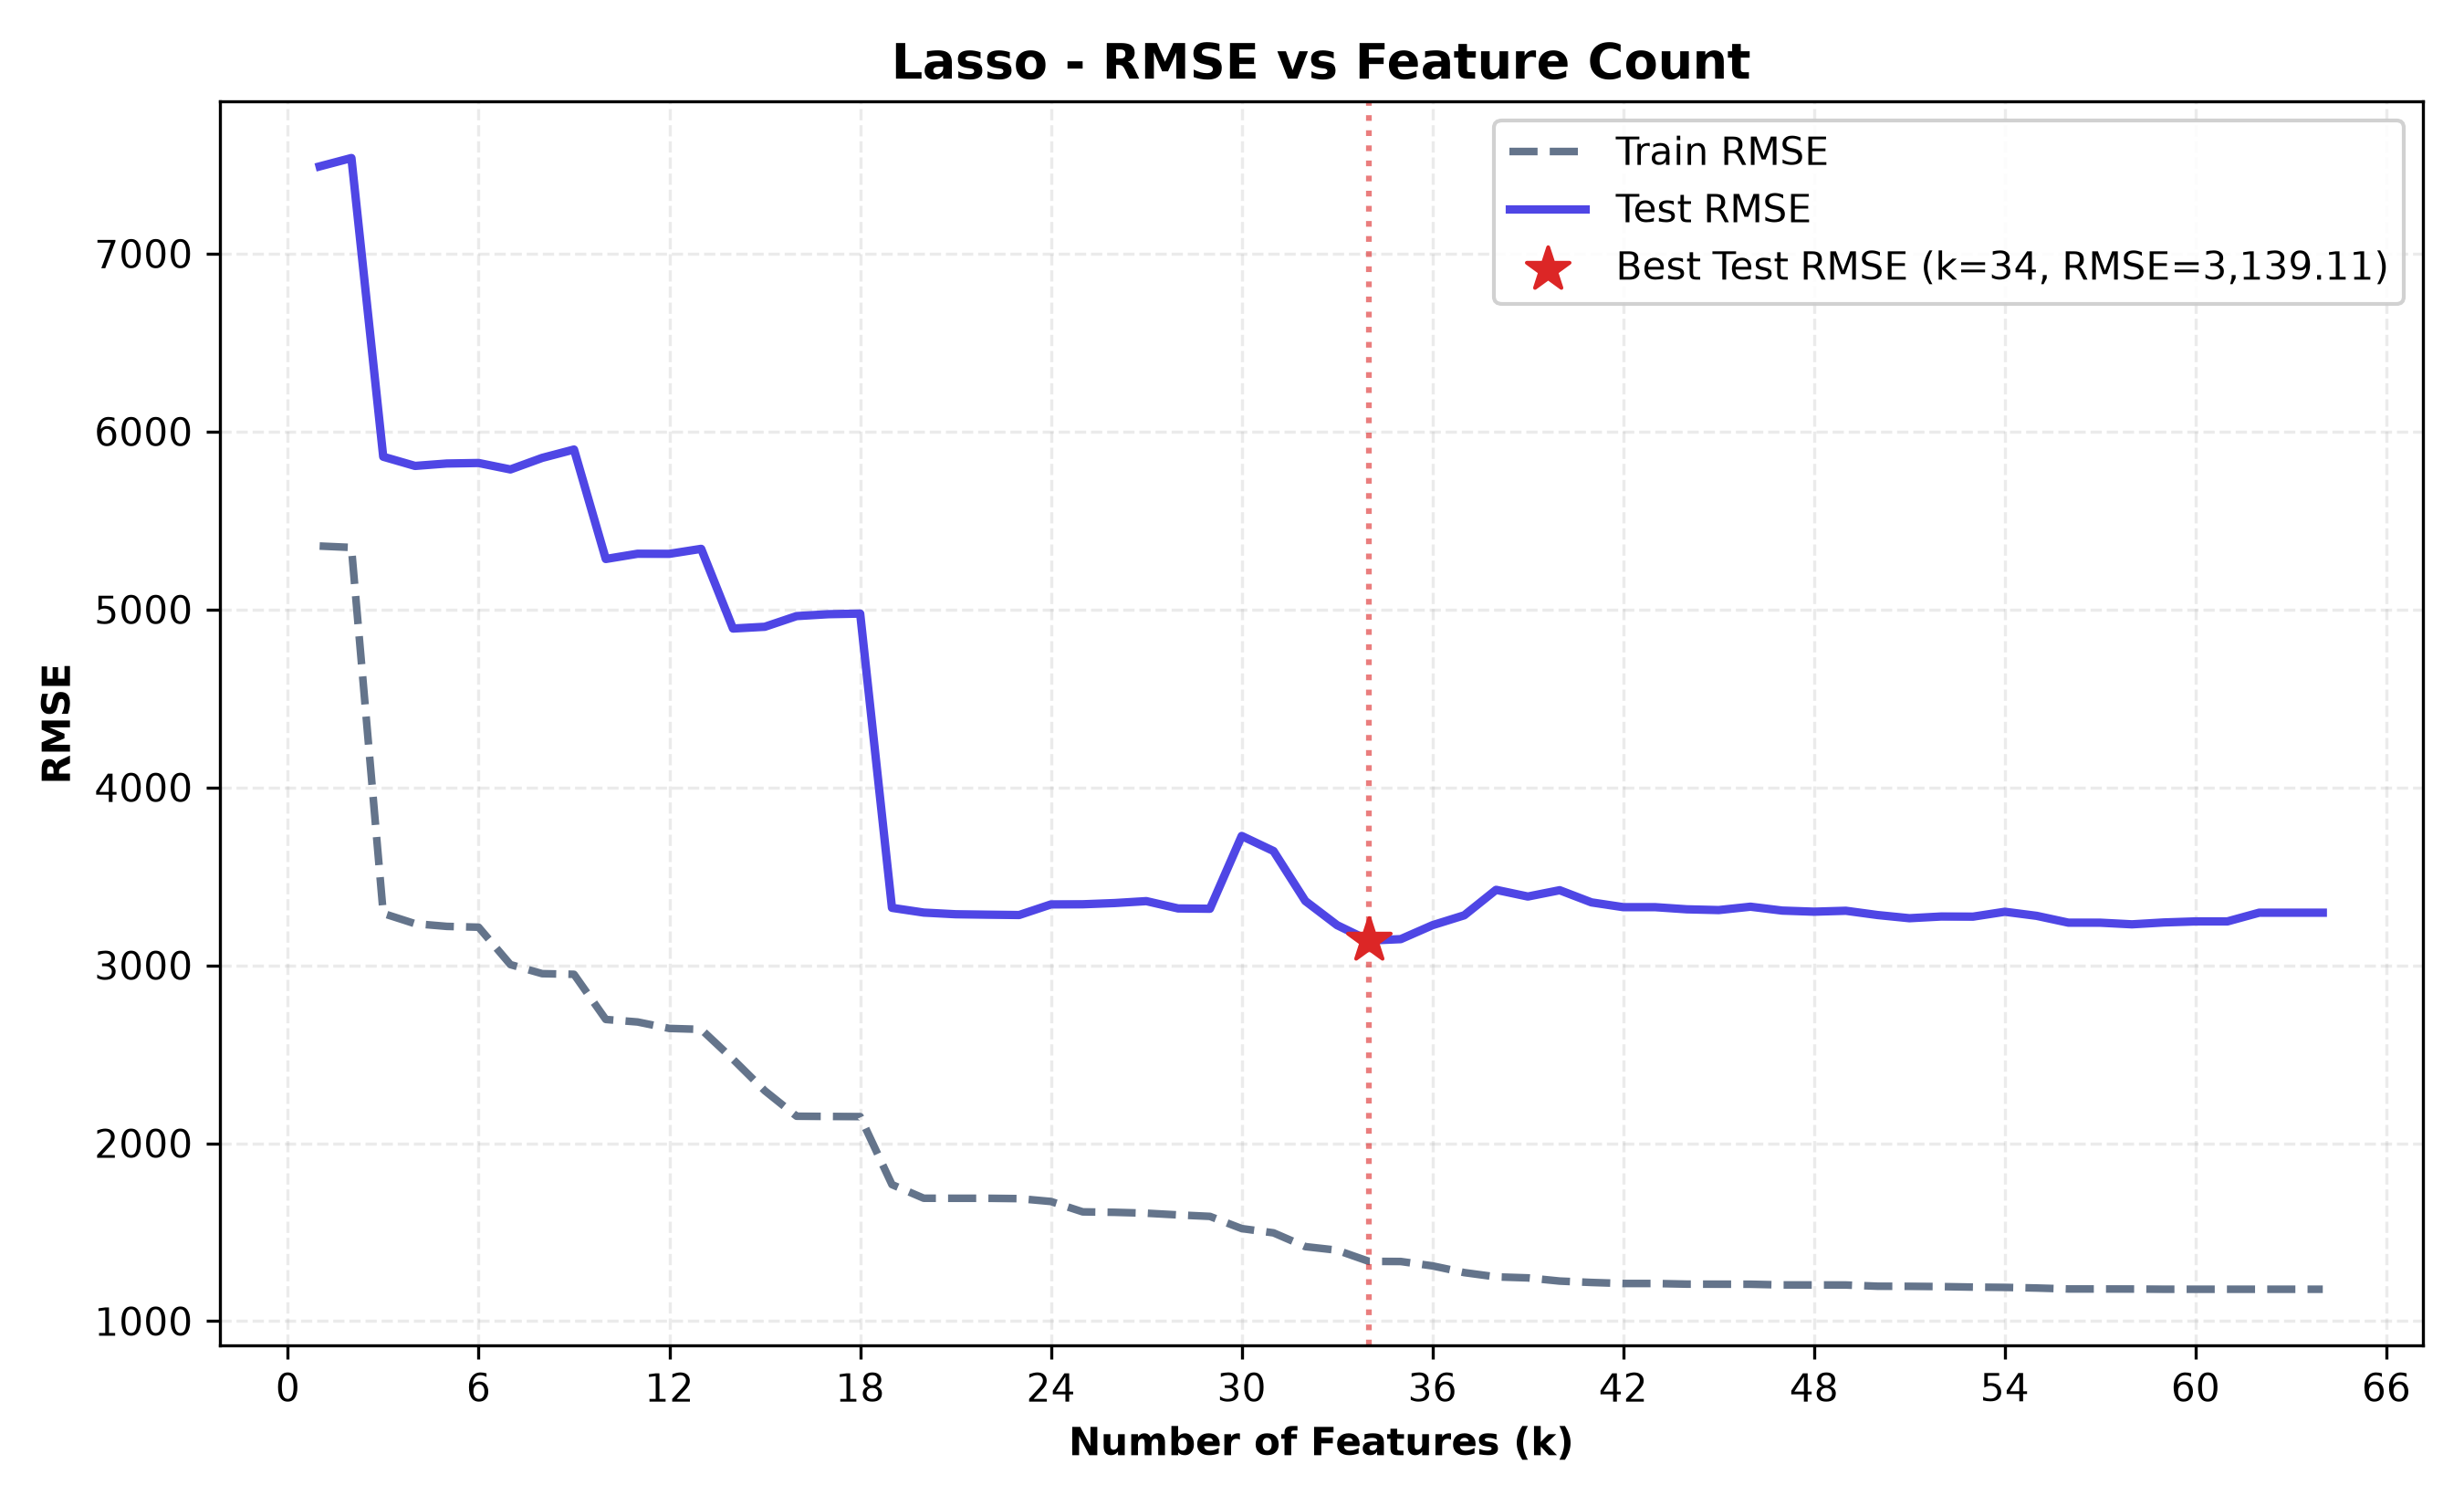

Values plotted in this chart, from the file beside it:
n_features, selected_features, train_rmse, test_rmse, train_r2, test_r2, cv_rmse
1, num-of-cylinders_four, 5356, 7490, 0.3712, 0.5414, 5436
2, num-of-cylinders_four, num-of-cylinders_…, 5348, 7537, 0.373, 0.5357, 5541
3, num-of-cylinders_four, num-of-cylinders_…, 3291, 5858, 0.7626, 0.7195, 3464
4, num-of-cylinders_four, num-of-cylinders_…, 3234, 5807, 0.7708, 0.7244, 3428
5, num-of-cylinders_four, num-of-cylinders_…, 3219, 5820, 0.7729, 0.7231, 3412
6, num-of-cylinders_four, num-of-cylinders_…, 3214, 5823, 0.7736, 0.7228, 3417
7, num-of-cylinders_four, num-of-cylinders_…, 3004, 5787, 0.8022, 0.7263, 3222
8, num-of-cylinders_four, num-of-cylinders_…, 2953, 5852, 0.8089, 0.7201, 3240
9, num-of-cylinders_four, num-of-cylinders_…, 2949, 5899, 0.8094, 0.7156, 3301
10, num-of-cylinders_four, num-of-cylinders_…, 2695, 5284, 0.8408, 0.7718, 3200
11, num-of-cylinders_four, num-of-cylinders_…, 2681, 5313, 0.8424, 0.7693, 3180
12, num-of-cylinders_four, num-of-cylinders_…, 2645, 5313, 0.8467, 0.7693, 3272
13, num-of-cylinders_four, num-of-cylinders_…, 2640, 5341, 0.8473, 0.7669, 3293
14, num-of-cylinders_four, num-of-cylinders_…, 2472, 4893, 0.8661, 0.8043, 3190
15, num-of-cylinders_four, num-of-cylinders_…, 2295, 4903, 0.8846, 0.8035, 3020
16, num-of-cylinders_four, num-of-cylinders_…, 2152, 4963, 0.8985, 0.7987, 2828
17, num-of-cylinders_four, num-of-cylinders_…, 2150, 4973, 0.8987, 0.7978, 2838
18, num-of-cylinders_four, num-of-cylinders_…, 2150, 4977, 0.8987, 0.7976, 2845
19, num-of-cylinders_four, num-of-cylinders_…, 1767, 3323, 0.9315, 0.9098, 2638
20, num-of-cylinders_four, num-of-cylinders_…, 1691, 3296, 0.9374, 0.9112, 2542
21, num-of-cylinders_four, num-of-cylinders_…, 1690, 3287, 0.9374, 0.9117, 2615
22, num-of-cylinders_four, num-of-cylinders_…, 1690, 3284, 0.9374, 0.9118, 2670
23, num-of-cylinders_four, num-of-cylinders_…, 1689, 3282, 0.9375, 0.9119, 2671
24, num-of-cylinders_four, num-of-cylinders_…, 1672, 3342, 0.9387, 0.9087, 2661
25, num-of-cylinders_four, num-of-cylinders_…, 1614, 3343, 0.9429, 0.9087, 2516
26, num-of-cylinders_four, num-of-cylinders_…, 1612, 3350, 0.9431, 0.9083, 2561
27, num-of-cylinders_four, num-of-cylinders_…, 1607, 3361, 0.9434, 0.9077, 2612
28, num-of-cylinders_four, num-of-cylinders_…, 1597, 3319, 0.9441, 0.9099, 2649
29, num-of-cylinders_four, num-of-cylinders_…, 1589, 3318, 0.9447, 0.91, 2667
30, num-of-cylinders_four, num-of-cylinders_…, 1520, 3727, 0.9494, 0.8865, 2611
31, num-of-cylinders_four, num-of-cylinders_…, 1496, 3642, 0.9509, 0.8916, 2579
32, num-of-cylinders_four, num-of-cylinders_…, 1419, 3361, 0.9559, 0.9076, 2462
33, num-of-cylinders_four, num-of-cylinders_…, 1399, 3225, 0.9571, 0.915, 2489
34, num-of-cylinders_four, num-of-cylinders_…, 1336, 3139, 0.9609, 0.9195, 2415
35, num-of-cylinders_four, num-of-cylinders_…, 1335, 3147, 0.9609, 0.9191, 2435
36, num-of-cylinders_four, num-of-cylinders_…, 1310, 3225, 0.9624, 0.915, 2433
37, num-of-cylinders_four, num-of-cylinders_…, 1273, 3281, 0.9645, 0.912, 2677
38, num-of-cylinders_four, num-of-cylinders_…, 1249, 3424, 0.9658, 0.9042, 2781
39, num-of-cylinders_four, num-of-cylinders_…, 1243, 3386, 0.9661, 0.9063, 2796
40, num-of-cylinders_four, num-of-cylinders_…, 1225, 3422, 0.9671, 0.9043, 2744
41, num-of-cylinders_four, num-of-cylinders_…, 1217, 3354, 0.9675, 0.9081, 2628
42, num-of-cylinders_four, num-of-cylinders_…, 1212, 3327, 0.9678, 0.9095, 2594
43, num-of-cylinders_four, num-of-cylinders_…, 1212, 3327, 0.9678, 0.9095, 2594
44, num-of-cylinders_four, num-of-cylinders_…, 1208, 3315, 0.968, 0.9102, 2582
45, num-of-cylinders_four, num-of-cylinders_…, 1208, 3310, 0.968, 0.9104, 2590
46, num-of-cylinders_four, num-of-cylinders_…, 1207, 3329, 0.9681, 0.9094, 2614
47, num-of-cylinders_four, num-of-cylinders_…, 1203, 3307, 0.9683, 0.9106, 2658
48, num-of-cylinders_four, num-of-cylinders_…, 1203, 3301, 0.9683, 0.9109, 2670
49, num-of-cylinders_four, num-of-cylinders_…, 1203, 3306, 0.9683, 0.9106, 2709
50, num-of-cylinders_four, num-of-cylinders_…, 1196, 3282, 0.9686, 0.9119, 2706
51, num-of-cylinders_four, num-of-cylinders_…, 1196, 3265, 0.9687, 0.9129, 2766
52, num-of-cylinders_four, num-of-cylinders_…, 1194, 3274, 0.9687, 0.9124, 2777
53, num-of-cylinders_four, num-of-cylinders_…, 1191, 3273, 0.9689, 0.9124, 2790
54, num-of-cylinders_four, num-of-cylinders_…, 1190, 3301, 0.969, 0.9109, 2825
55, num-of-cylinders_four, num-of-cylinders_…, 1186, 3278, 0.9692, 0.9122, 2848
56, num-of-cylinders_four, num-of-cylinders_…, 1181, 3240, 0.9694, 0.9142, 2913
57, num-of-cylinders_four, num-of-cylinders_…, 1181, 3239, 0.9695, 0.9142, 3010
58, num-of-cylinders_four, num-of-cylinders_…, 1180, 3230, 0.9695, 0.9147, 3011
59, num-of-cylinders_four, num-of-cylinders_…, 1179, 3241, 0.9695, 0.9142, 3037
60, num-of-cylinders_four, num-of-cylinders_…, 1179, 3247, 0.9695, 0.9138, 3055
... 4 more rows
